Run: headless pygame with SDL's dummy video driver; simulated clock (each Clock.tick advances the game by its frame time, no real sleeping); random seed 0; keys injected as events and as key.get_pressed() state; no mouse input.
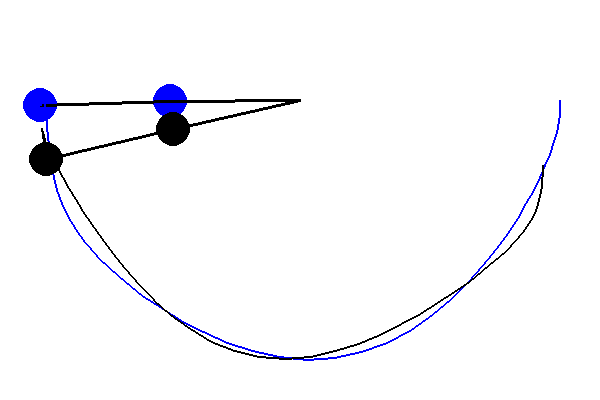
Frame 1 of 4 · flips 1–60 · no input
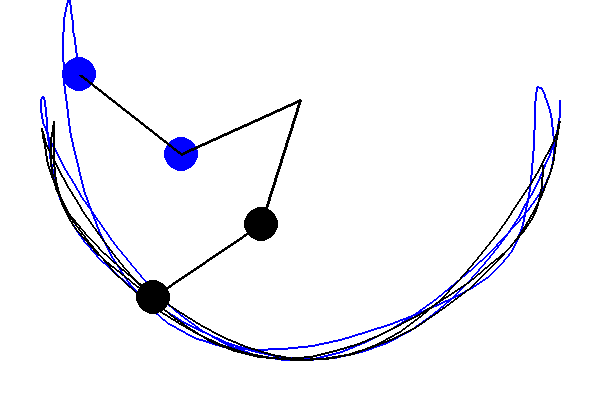
Frame 2 of 4 · flips 61–180 · tapped SPACE, RETURN · held RIGHT (→), D
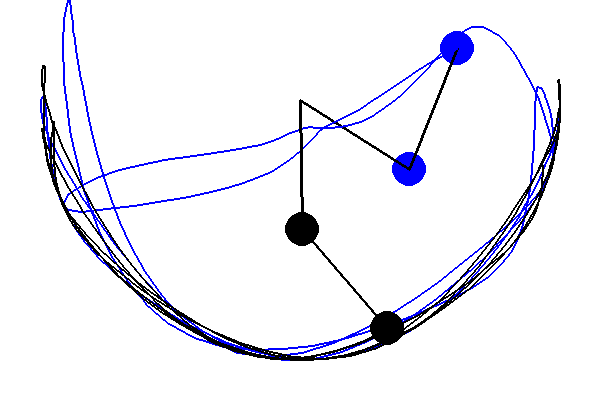
Frame 3 of 4 · flips 181–300 · held DOWN (↓), S
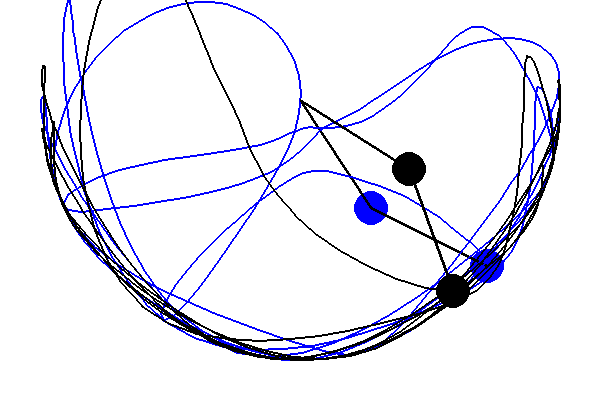
Frame 4 of 4 · flips 301–420 · held LEFT (←), A, UP (↑), W

The pygame program that drew these frames:

import pygame
import math
pygame.init()

BLACK = [0, 0, 0]
WHITE = [255, 255, 255]
RED = [255, 0, 0]
BLUE = [0, 0, 255]
GREEN = [0, 255, 0]
PI = math.pi

class doublePendulum():
    def __init__(self, theta1, theta2, color):
        self.theta1 = theta1
        self.theta2 = theta2

        self.x1 = 0
        self.y1 = 0
        
        self.x2 = 0
        self.y2 = 0

        self.endPoints = []
          
        self.l1 = 130
        self.l2 = 130
   
        self.m1 = 0.1
        self.m2 = 0.1
   
        self.v1 = 0
        self.v2 = 0
   
        self.a1 = 0
        self.a2 = 0
   
        self.g = 1

        self.color = color

        self.screen = pygame.display.get_surface()
        self.width, self.height = self.screen.get_size()

    def __firstPosition(self):
        self.x1 = self.l1 * math.sin(self.theta1) + self.width / 2
        self.y1 = self.l1 * math.cos(self.theta1) + self.height / 4

    def __secondPosition(self):
        self.x2 = self.l1 * math.sin(self.theta1) + self.l2 * math.sin(self.theta2) + self.width / 2
        self.y2 = self.l1 * math.cos(self.theta1) + self.l2 * math.cos(self.theta2) + self.height / 4
        
    def __acceleration1(self):
        exp1 = -self.g * (2 * self.m1 + self.m2) * math.sin(self.theta1)
        exp2 = self.m2 * self.g * math.sin(self.theta1 - 2 * self.theta2)
        exp3 = 2 * math.sin(self.theta1 - self.theta2) * self.m2 * ((self.v2 * self.v2) * self.l2 + (self.v1 * self.v1) * self.l1 * math.cos(self.theta1 - self.theta2))
        exp4 = self.l1 * (2 * self.m1 + self.m2 - self.m2 * math.cos(2 * self.theta1 - 2 * self.theta2))

        self.a1 = (exp1 - exp2 - exp3) / (exp4)

    def __acceleration2(self):
        exp1 = 2 * math.sin(self.theta1 - self.theta2)
        exp2 = (self.v1 * self.v1) * self.l1 * (self.m1 + self.m2)
        exp3 = self.g * (self.m1 + self.m2) * math.cos(self.theta1)
        exp4 = (self.v2 * self.v2) * self.l2 * self.m2 * math.cos(self.theta1 - self.theta2)
        exp5 = self.l2 * (2 * self.m1 + self.m2 - self.m2 * math.cos(2 * self.theta1 - 2 * self.theta2))

        self.a2 = (exp1 * (exp2 + exp3 + exp4)) / (exp5)
        
        
    def draw(self):
        pygame.draw.circle(self.screen, self.color, (int(self.x1), int(self.y1)), 17)
        pygame.draw.line(self.screen, BLACK, (int(self.width / 2), int(self.height / 4)), (int(self.x1), int(self.y1)), 3)

        pygame.draw.circle(self.screen, self.color, (int(self.x2), int(self.y2)), 17)
        pygame.draw.line(self.screen, BLACK, (int(self.x1), int(self.y1)), (int(self.x2), int(self.y2)), 3)


    def run(self):
        self.__firstPosition()
        self.__secondPosition()

        self.endPoints.append((self.x2, self.y2))

        self.__acceleration1()
        self.__acceleration2()

        self.v1 += self.a1
        self.v2 += self.a2

        self.theta1 += self.v1
        self.theta2 += self.v2

    def trace(self):
        for i in range(len(self.endPoints) - 1):
            pygame.draw.line(self.screen, self.color, (int(self.endPoints[i][0]), int(self.endPoints[i][1])),
                (int(self.endPoints[i + 1][0]), int(self.endPoints[i + 1][1])), 2)

def main():
    w = pygame.display.set_mode((600, 400))
    w.fill(WHITE)
    view = True

    clock = pygame.time.Clock()
    
    pendulum1 = doublePendulum(PI / 2, PI / 2, BLUE)
    pendulum2 = doublePendulum(PI / 2, PI / 3, BLACK)

    while view:
        for event in pygame.event.get():
            if event.type == pygame.QUIT:
                view = False

        pendulum1.run()
        pendulum1.draw()
        pendulum1.trace()

        pendulum2.run()
        pendulum2.draw()
        pendulum2.trace()

        clock.tick(50)
        pygame.display.flip()
        w.fill(WHITE)


if __name__ == "__main__":
    main()
        
        
